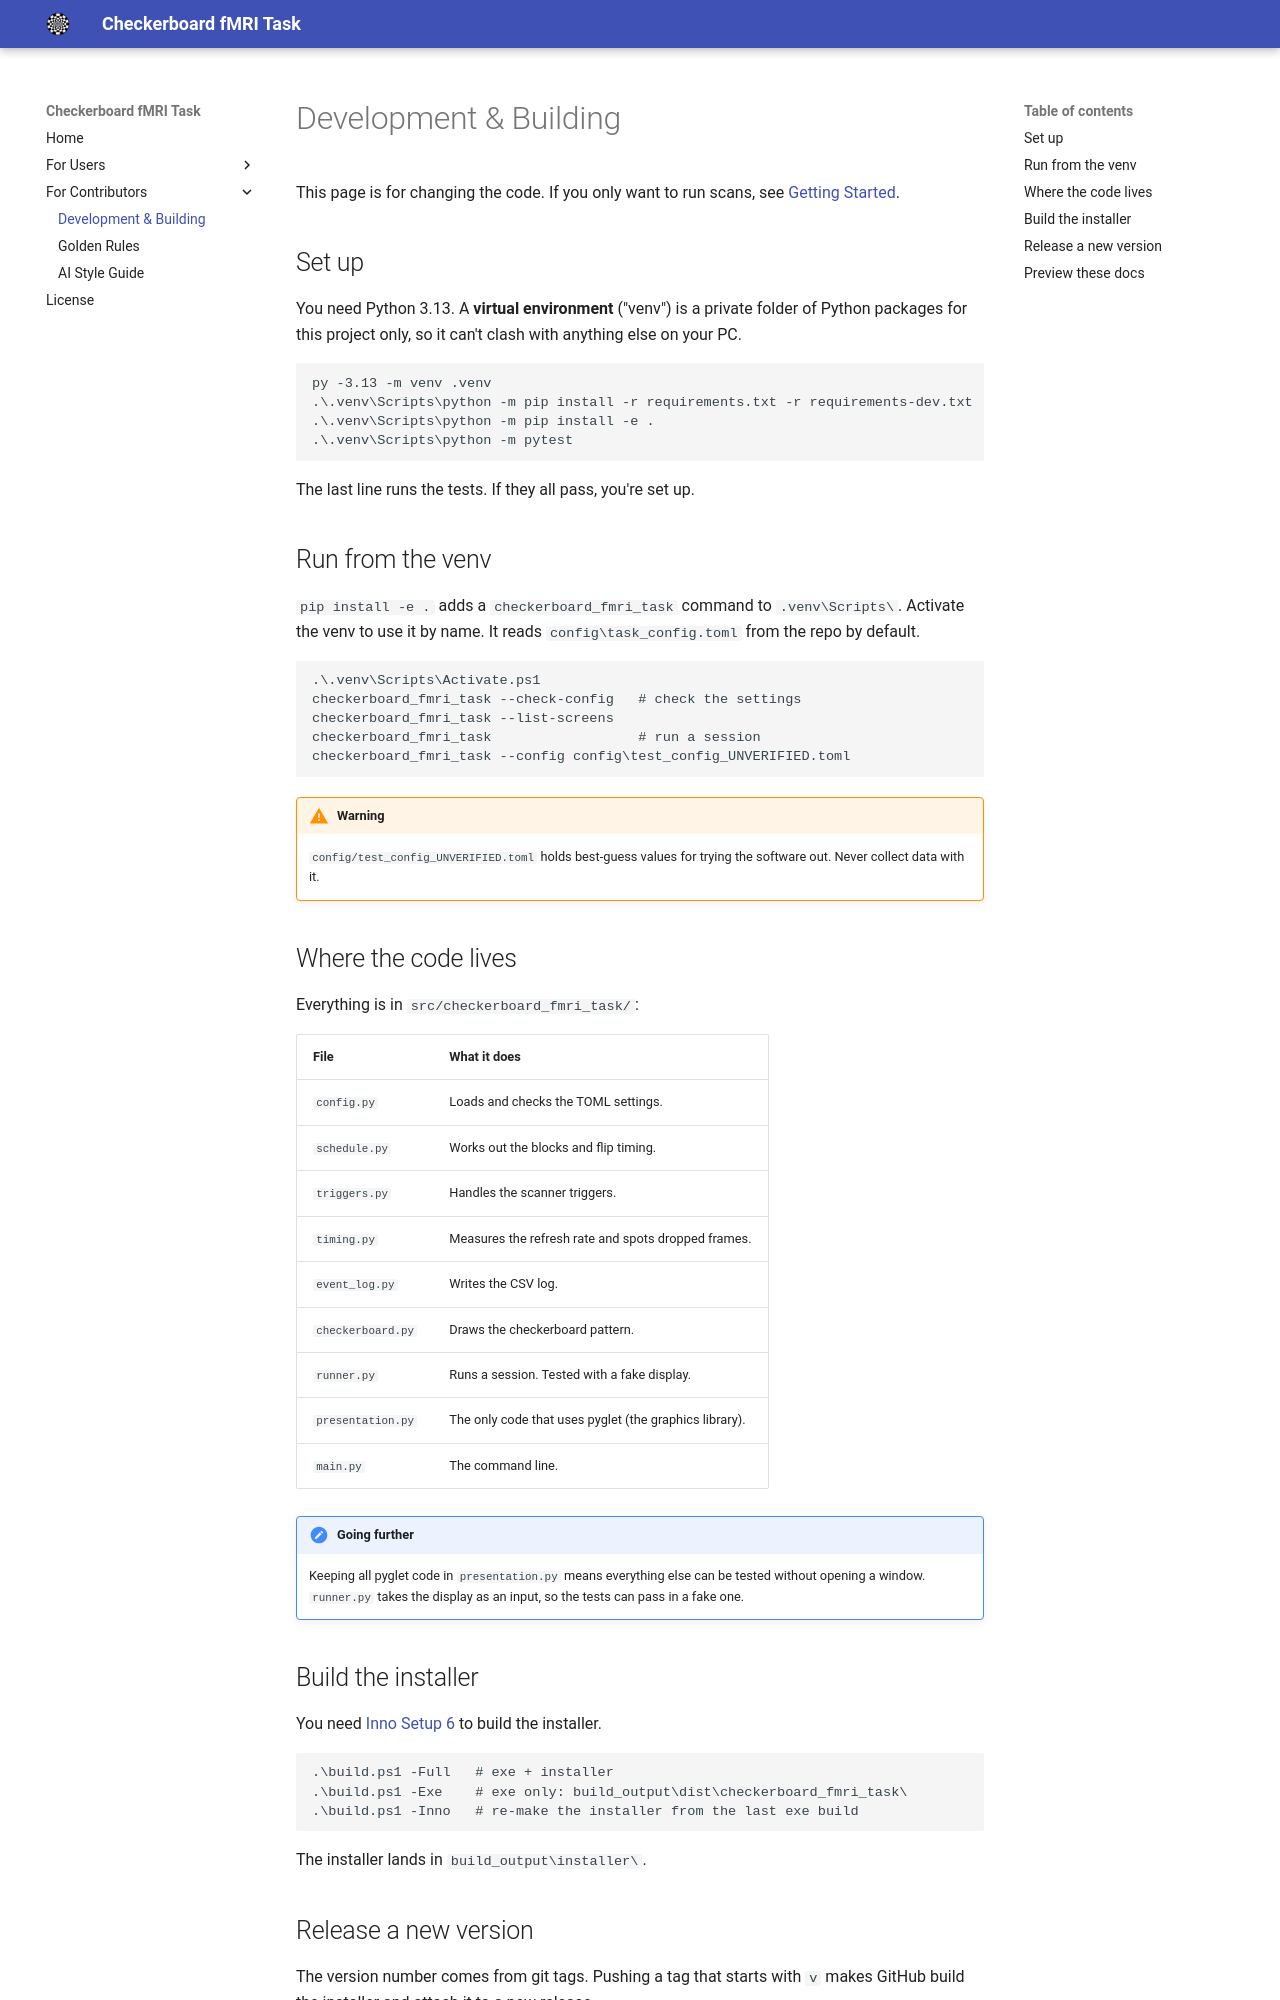

repository: stefandup/checkerboard_fmri_task · page: development/index.html · generator: mkdocs

# Development & Building

This page is for changing the code. If you only want to run scans, see
[Getting Started](getting-started.md).

## Set up

You need Python 3.13. A **virtual environment** ("venv") is a private folder of Python
packages for this project only, so it can't clash with anything else on your PC.

```powershell
py -3.13 -m venv .venv
.\.venv\Scripts\python -m pip install -r requirements.txt -r requirements-dev.txt
.\.venv\Scripts\python -m pip install -e .
.\.venv\Scripts\python -m pytest
```

The last line runs the tests. If they all pass, you're set up.

## Run from the venv

`pip install -e .` adds a `checkerboard_fmri_task` command to `.venv\Scripts\`. Activate
the venv to use it by name. It reads `config\task_config.toml` from the repo by default.

```powershell
.\.venv\Scripts\Activate.ps1
checkerboard_fmri_task --check-config   # check the settings
checkerboard_fmri_task --list-screens
checkerboard_fmri_task                  # run a session
checkerboard_fmri_task --config config\test_config_UNVERIFIED.toml
```

!!! warning
    `config/test_config_UNVERIFIED.toml` holds best-guess values for trying the software
    out. Never collect data with it.

## Where the code lives

Everything is in `src/checkerboard_fmri_task/`:

| File | What it does |
|---|---|
| `config.py` | Loads and checks the TOML settings. |
| `schedule.py` | Works out the blocks and flip timing. |
| `triggers.py` | Handles the scanner triggers. |
| `timing.py` | Measures the refresh rate and spots dropped frames. |
| `event_log.py` | Writes the CSV log. |
| `checkerboard.py` | Draws the checkerboard pattern. |
| `runner.py` | Runs a session. Tested with a fake display. |
| `presentation.py` | The only code that uses pyglet (the graphics library). |
| `main.py` | The command line. |

!!! note "Going further"
    Keeping all pyglet code in `presentation.py` means everything else can be tested
    without opening a window. `runner.py` takes the display as an input, so the tests can
    pass in a fake one.
